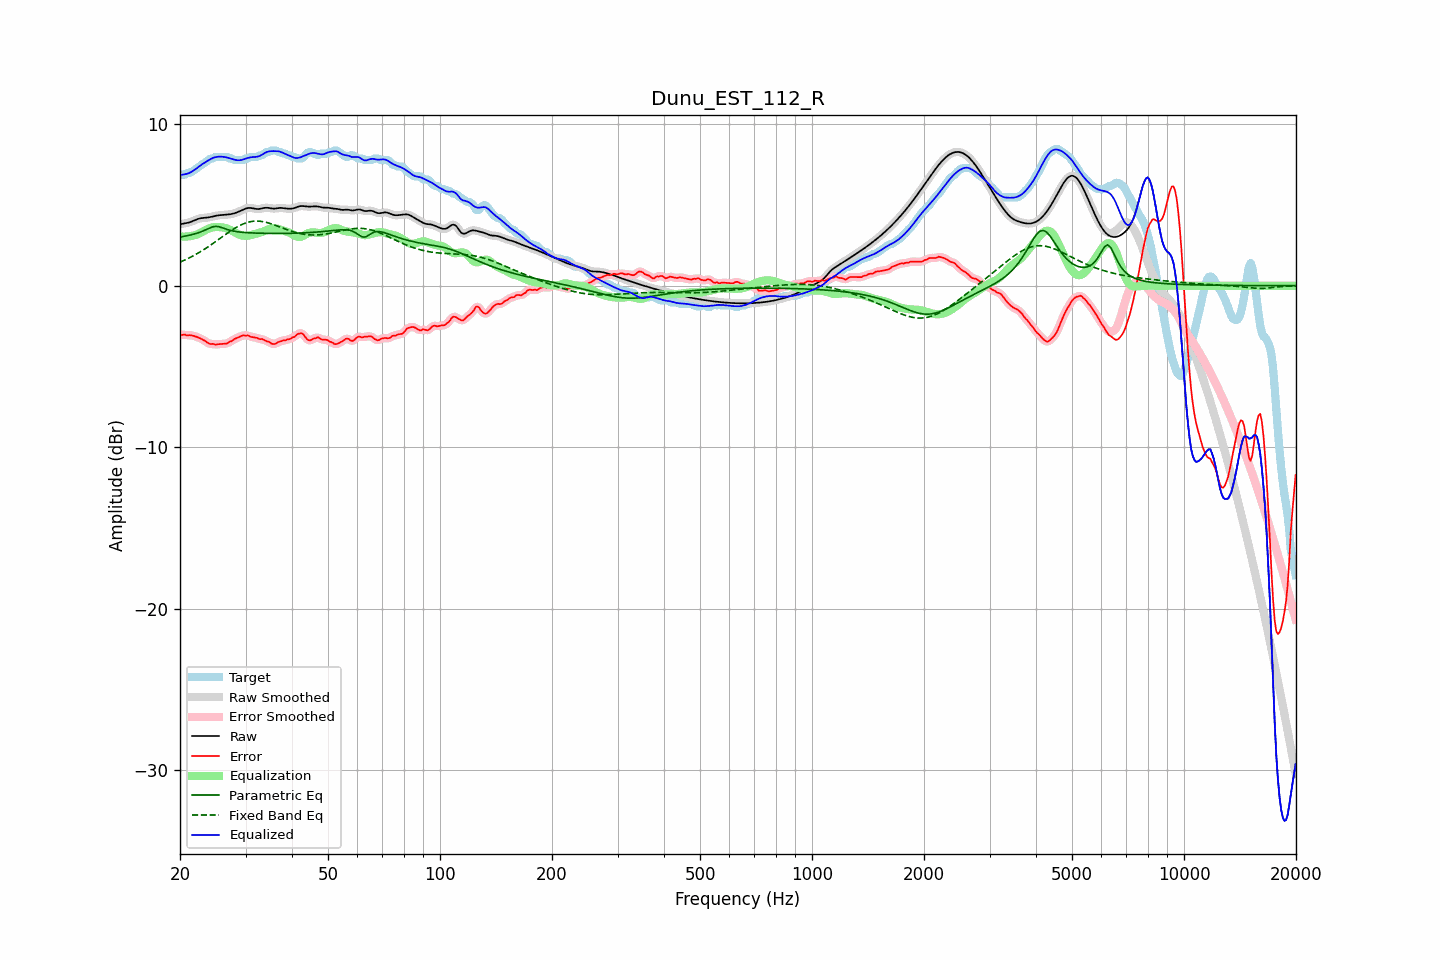

The data file committed next to this chart (first rows):
frequency, raw, error, smoothed, error_smoothed, equalization, parametric_eq, fixed_band_eq, equalized_raw, equalized_smoothed, target
20.00, 3.80, -3.04, 3.81, -3.04, 3.05, 3.01, 1.46, 6.86, 6.86, 6.84
20.20, 3.83, -3.05, 3.82, -3.04, 3.04, 3.03, 1.50, 6.87, 6.87, 6.88
20.40, 3.84, -3.03, 3.84, -3.04, 3.04, 3.05, 1.55, 6.88, 6.88, 6.88
20.61, 3.86, -3.02, 3.86, -3.04, 3.04, 3.07, 1.59, 6.90, 6.90, 6.88
20.81, 3.88, -3.07, 3.88, -3.05, 3.04, 3.09, 1.64, 6.92, 6.92, 6.95
21.02, 3.90, -3.08, 3.90, -3.06, 3.05, 3.11, 1.69, 6.95, 6.95, 6.98
21.23, 3.93, -3.06, 3.93, -3.07, 3.06, 3.13, 1.74, 6.99, 6.99, 6.99
21.44, 3.96, -3.08, 3.96, -3.08, 3.08, 3.15, 1.79, 7.04, 7.05, 7.04
21.66, 4.01, -3.09, 4.00, -3.09, 3.10, 3.18, 1.84, 7.11, 7.11, 7.10
21.87, 4.05, -3.12, 4.05, -3.12, 3.12, 3.21, 1.89, 7.17, 7.17, 7.17
22.09, 4.09, -3.15, 4.09, -3.15, 3.15, 3.23, 1.95, 7.24, 7.24, 7.24
22.31, 4.13, -3.19, 4.13, -3.19, 3.19, 3.27, 2.01, 7.32, 7.32, 7.32
22.54, 4.16, -3.23, 4.16, -3.23, 3.24, 3.30, 2.06, 7.39, 7.39, 7.39
22.76, 4.18, -3.28, 4.18, -3.28, 3.29, 3.34, 2.12, 7.47, 7.47, 7.47
22.99, 4.20, -3.33, 4.19, -3.33, 3.34, 3.37, 2.19, 7.54, 7.54, 7.53
23.22, 4.20, -3.38, 4.20, -3.39, 3.40, 3.42, 2.25, 7.60, 7.60, 7.58
23.45, 4.21, -3.45, 4.21, -3.45, 3.45, 3.46, 2.31, 7.66, 7.66, 7.66
23.69, 4.22, -3.52, 4.22, -3.52, 3.50, 3.51, 2.38, 7.72, 7.72, 7.74
23.92, 4.24, -3.57, 4.24, -3.57, 3.55, 3.56, 2.44, 7.78, 7.78, 7.81
24.16, 4.26, -3.61, 4.26, -3.60, 3.58, 3.60, 2.51, 7.84, 7.84, 7.87
24.40, 4.28, -3.60, 4.28, -3.61, 3.61, 3.64, 2.58, 7.89, 7.89, 7.88
24.65, 4.30, -3.61, 4.30, -3.63, 3.62, 3.66, 2.65, 7.93, 7.93, 7.92
24.89, 4.33, -3.65, 4.33, -3.63, 3.63, 3.67, 2.72, 7.96, 7.96, 7.98
25.14, 4.34, -3.63, 4.34, -3.63, 3.63, 3.67, 2.79, 7.98, 7.98, 7.98
25.39, 4.36, -3.62, 4.36, -3.63, 3.63, 3.66, 2.86, 7.99, 7.99, 7.98
25.65, 4.37, -3.61, 4.37, -3.61, 3.63, 3.63, 2.94, 7.99, 7.99, 7.98
25.91, 4.38, -3.60, 4.38, -3.60, 3.62, 3.60, 3.01, 7.99, 7.99, 7.98
26.16, 4.38, -3.60, 4.38, -3.60, 3.60, 3.56, 3.08, 7.98, 7.98, 7.98
26.43, 4.39, -3.59, 4.39, -3.59, 3.58, 3.53, 3.15, 7.97, 7.97, 7.98
26.69, 4.40, -3.58, 4.40, -3.56, 3.55, 3.49, 3.22, 7.94, 7.94, 7.98
26.96, 4.41, -3.53, 4.41, -3.53, 3.51, 3.46, 3.29, 7.92, 7.92, 7.94
27.23, 4.42, -3.46, 4.42, -3.48, 3.47, 3.43, 3.36, 7.89, 7.89, 7.88
27.50, 4.44, -3.44, 4.44, -3.42, 3.42, 3.41, 3.43, 7.86, 7.86, 7.88
27.77, 4.46, -3.36, 4.46, -3.36, 3.37, 3.39, 3.49, 7.83, 7.83, 7.82
28.05, 4.49, -3.29, 4.49, -3.30, 3.31, 3.37, 3.55, 7.80, 7.80, 7.78
28.33, 4.53, -3.25, 4.53, -3.25, 3.25, 3.35, 3.61, 7.78, 7.78, 7.78
28.62, 4.56, -3.21, 4.56, -3.21, 3.20, 3.34, 3.67, 7.77, 7.77, 7.78
28.90, 4.61, -3.17, 4.61, -3.16, 3.16, 3.33, 3.72, 7.77, 7.77, 7.78
29.19, 4.65, -3.12, 4.65, -3.12, 3.13, 3.31, 3.77, 7.78, 7.78, 7.78
29.48, 4.70, -3.08, 4.70, -3.09, 3.10, 3.31, 3.81, 7.81, 7.81, 7.78
29.78, 4.74, -3.08, 4.74, -3.08, 3.09, 3.30, 3.86, 7.84, 7.84, 7.82
30.08, 4.78, -3.10, 4.78, -3.07, 3.09, 3.29, 3.89, 7.87, 7.87, 7.88
30.38, 4.81, -3.07, 4.81, -3.09, 3.10, 3.28, 3.92, 7.91, 7.90, 7.88
30.68, 4.82, -3.10, 4.82, -3.11, 3.11, 3.28, 3.95, 7.93, 7.93, 7.92
30.99, 4.81, -3.16, 4.81, -3.14, 3.14, 3.27, 3.97, 7.95, 7.95, 7.98
31.30, 4.80, -3.18, 4.80, -3.18, 3.16, 3.27, 3.98, 7.96, 7.96, 7.98
31.61, 4.78, -3.20, 4.78, -3.20, 3.19, 3.26, 4.00, 7.97, 7.97, 7.98
31.93, 4.76, -3.22, 4.76, -3.21, 3.21, 3.26, 4.00, 7.97, 7.98, 7.98
32.24, 4.75, -3.23, 4.75, -3.25, 3.24, 3.26, 4.00, 7.99, 7.99, 7.98
32.57, 4.75, -3.28, 4.75, -3.27, 3.27, 3.25, 4.00, 8.02, 8.02, 8.03
32.89, 4.76, -3.31, 4.77, -3.29, 3.29, 3.25, 3.99, 8.06, 8.06, 8.08
33.22, 4.79, -3.30, 4.79, -3.32, 3.32, 3.25, 3.98, 8.11, 8.11, 8.08
33.55, 4.81, -3.34, 4.81, -3.35, 3.36, 3.25, 3.96, 8.17, 8.17, 8.15
33.89, 4.83, -3.39, 4.82, -3.38, 3.40, 3.24, 3.94, 8.23, 8.23, 8.22
34.23, 4.83, -3.45, 4.83, -3.43, 3.45, 3.24, 3.91, 8.28, 8.28, 8.28
34.57, 4.82, -3.46, 4.82, -3.48, 3.49, 3.24, 3.89, 8.31, 8.31, 8.28
34.92, 4.80, -3.52, 4.80, -3.53, 3.53, 3.24, 3.86, 8.33, 8.33, 8.32
35.27, 4.78, -3.59, 4.79, -3.57, 3.55, 3.24, 3.82, 8.33, 8.33, 8.38
35.62, 4.77, -3.60, 4.78, -3.61, 3.56, 3.24, 3.79, 8.33, 8.34, 8.38
35.97, 4.77, -3.60, 4.78, -3.60, 3.56, 3.24, 3.75, 8.33, 8.34, 8.38
... 635 more rows
